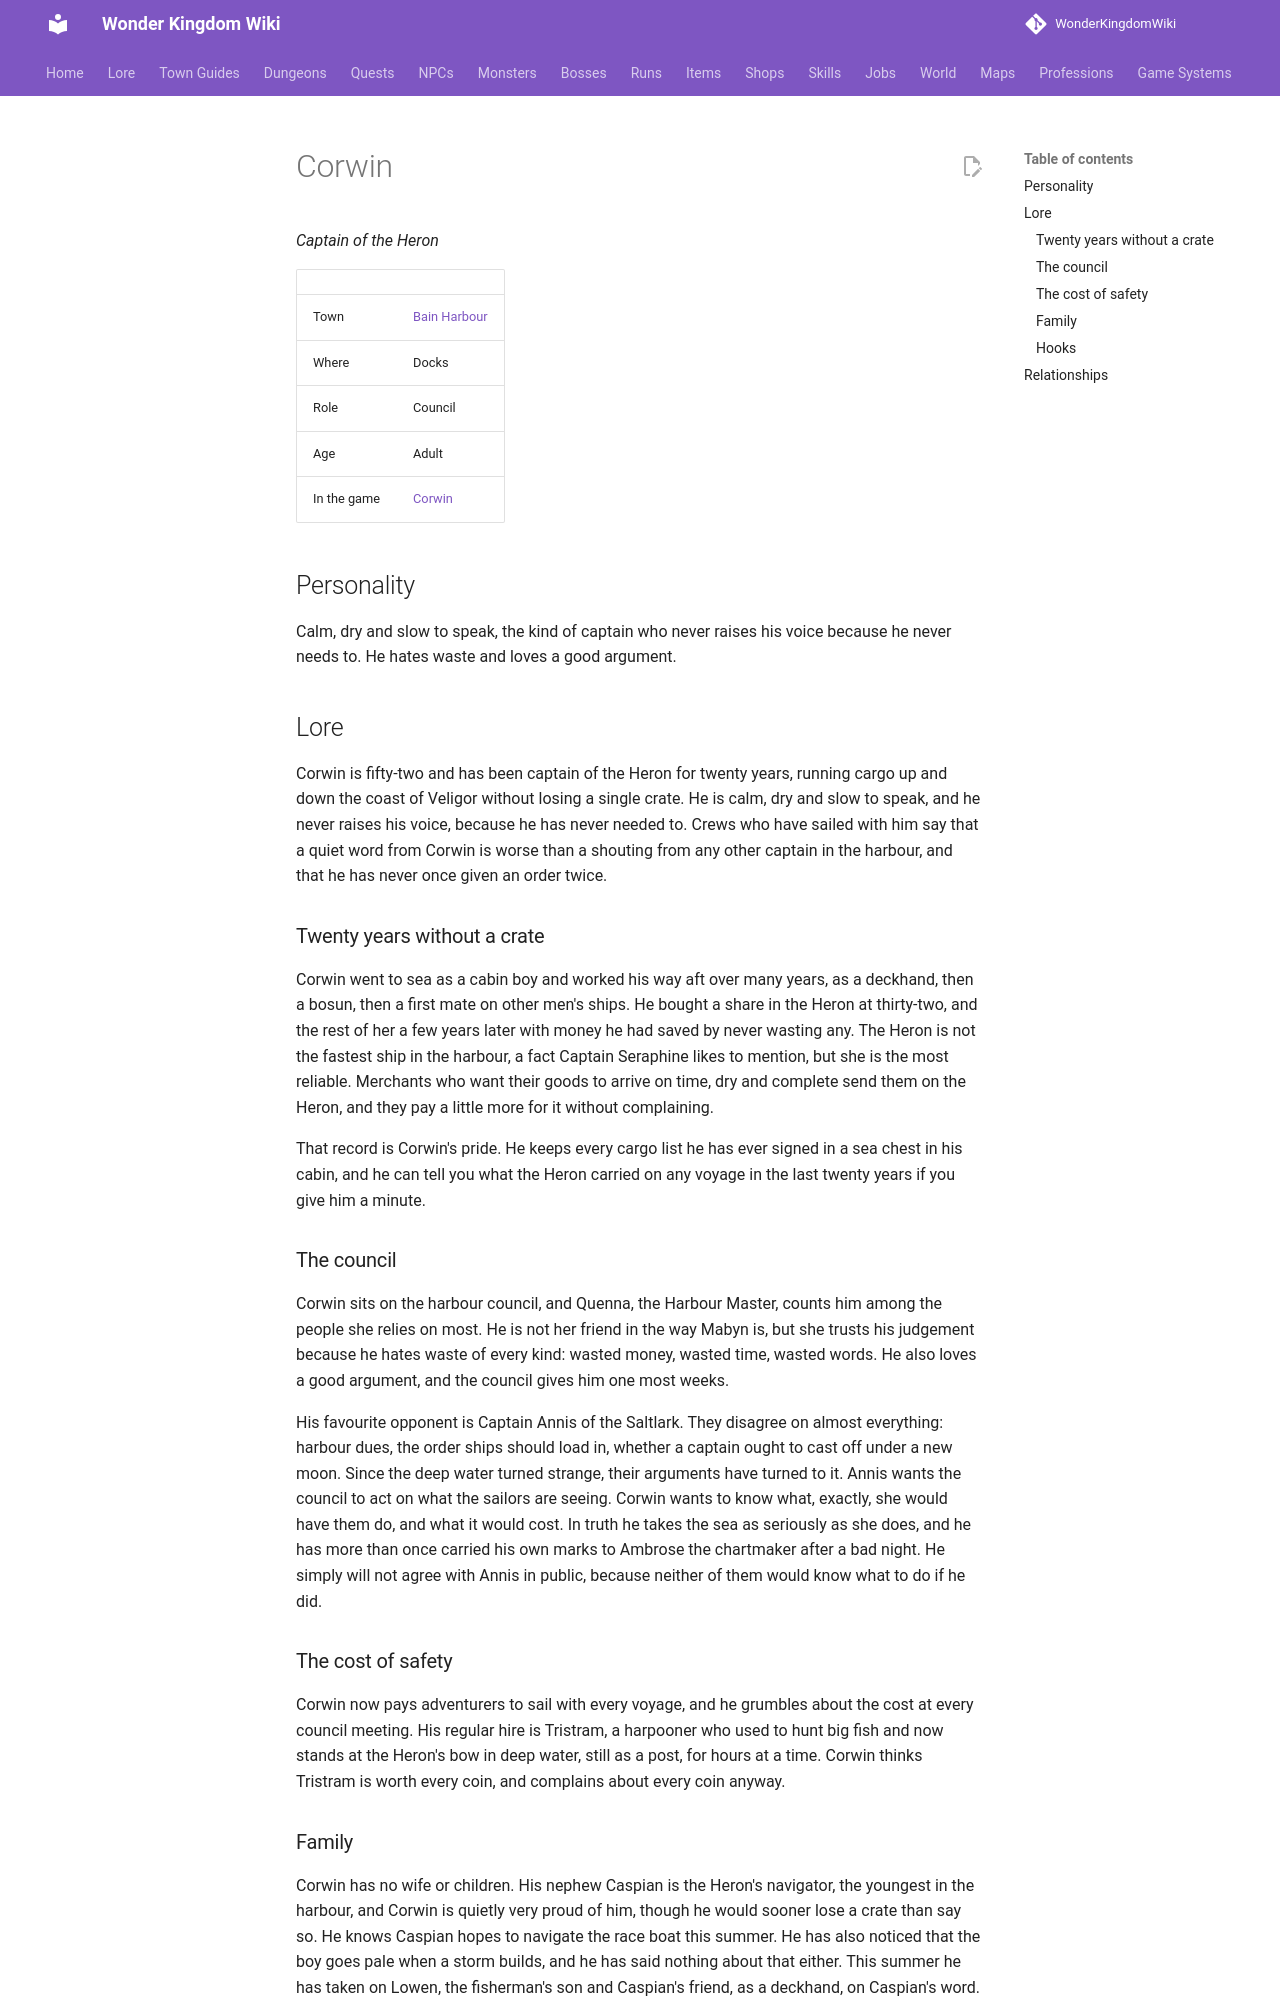

repository: alonohana627/WonderKingdomWiki · page: lore/people/bain-harbour/captain_corwin/index.html · generator: mkdocs

<!-- Generated by tools/people.py from data/people/. Do not edit: changes are overwritten. -->

# Corwin

*Captain of the Heron*

|  |  |
|---|---|
| Town | [Bain Harbour](../../towns/bain-harbour.md) |
| Where | Docks |
| Role | Council |
| Age | Adult |
| In the game | [Corwin](../../../npcs/captain_corwin.md) |

## Personality

Calm, dry and slow to speak, the kind of captain who never raises his voice because he never needs to. He hates waste and loves a good argument.

## Lore

Corwin is fifty-two and has been captain of the Heron for twenty years, running cargo up and down the coast of Veligor without losing a single crate. He is calm, dry and slow to speak, and he never raises his voice, because he has never needed to. Crews who have sailed with him say that a quiet word from Corwin is worse than a shouting from any other captain in the harbour, and that he has never once given an order twice.

### Twenty years without a crate

Corwin went to sea as a cabin boy and worked his way aft over many years, as a deckhand, then a bosun, then a first mate on other men's ships. He bought a share in the Heron at thirty-two, and the rest of her a few years later with money he had saved by never wasting any. The Heron is not the fastest ship in the harbour, a fact Captain Seraphine likes to mention, but she is the most reliable. Merchants who want their goods to arrive on time, dry and complete send them on the Heron, and they pay a little more for it without complaining.

That record is Corwin's pride. He keeps every cargo list he has ever signed in a sea chest in his cabin, and he can tell you what the Heron carried on any voyage in the last twenty years if you give him a minute.

### The council

Corwin sits on the harbour council, and Quenna, the Harbour Master, counts him among the people she relies on most. He is not her friend in the way Mabyn is, but she trusts his judgement because he hates waste of every kind: wasted money, wasted time, wasted words. He also loves a good argument, and the council gives him one most weeks.

His favourite opponent is Captain Annis of the Saltlark. They disagree on almost everything: harbour dues, the order ships should load in, whether a captain ought to cast off under a new moon. Since the deep water turned strange, their arguments have turned to it. Annis wants the council to act on what the sailors are seeing. Corwin wants to know what, exactly, she would have them do, and what it would cost. In truth he takes the sea as seriously as she does, and he has more than once carried his own marks to Ambrose the chartmaker after a bad night. He simply will not agree with Annis in public, because neither of them would know what to do if he did.

### The cost of safety

Corwin now pays adventurers to sail with every voyage, and he grumbles about the cost at every council meeting. His regular hire is Tristram, a harpooner who used to hunt big fish and now stands at the Heron's bow in deep water, still as a post, for hours at a time. Corwin thinks Tristram is worth every coin, and complains about every coin anyway.
